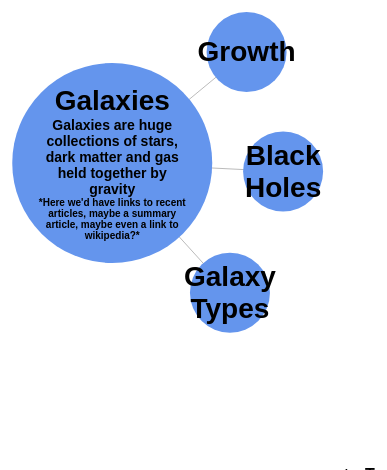
D3 v4 page, settled after 360 driven frames (6 s of simulated time); the page loaded 1 data file(s).


          var w=800;
          var h=600;
          
          var svg=d3.select("body").append("svg");
          
          svg.attr('width',w)
            .attr('height',h);
            
          // ensures branches sit beneath leaves  
          svg.append("g").attr("id", "branches")
          svg.append("g").attr("id", "leaves")
        
          function new_node(leaf,whichLeaf){
            this.text=leaf.name;
            this.id=leaf.id; //universal id of node
            this.dist=leaf.dist;
            this.blurb=leaf.blurb;
            this.whichLeaf=whichLeaf; //position of leaf in list "leafs"
            this.type=3; //whether node is root(0), trunk(1), bough(2) or sprig(3)
            this.x=(0.5+Math.atan(leaf.dist-mainDist)/Math.PI)*w;
            this.y=0.5*h;
          }
          function new_link(source,target){
            this.source=source;
            //this.source.x=0.5*w;
            //this.source.y=0.5*h;
            this.target=target;
          }
          
          // gets data, reads to "leafs", starts first tree, records max distant from heart
          var leafs;
          d3.json("./AstroTreeData.json",function(error,data){
            if (error) throw error;
            leafs=data.leafs;
            initTree(0);
          })
          
          //list of modes and links
          var nodes=[];
          var links=[];
          
          //svg elements representing nodes and links
          var link;
          var node;
          
          //svg circles representing the nodes
          var circles;
          //svg text on nodes
          var textW=150;
          var textH=200;
          var text;
          
          //the force directed force simulation
          var maxDist=2;
          var pad=10;
          var simulation;
          setupSim();
          
          //starts a new simulation centred on whichLeaf
          function initTree(whichLeaf){
            nodes=[];
            links=[];
            var thisLeaf = leafs[whichLeaf];
            mainDist=thisLeaf.dist;
            thisLeaf.x=0.5*w;
            
            var newNode = new new_node(thisLeaf,0);
            nodes.push(newNode);
            nodes[0].type=0 //root of tree
            nodes[0].text=writeHtml(2,thisLeaf);
            
            for (var i=0;i<thisLeaf.branch.length;i++){
              var nextLeaf=thisLeaf.branch[i];
              addLeaf(whichLeaf,nextLeaf);
              nodes[nodes.length-1].type=2; //bough of tree
            }
          }
          
          //re-centers the simulation around the clicked leaf (whichLeaf)
          function rootTree(whichLeaf){
            whichNode=findLeaf(whichLeaf);
            // finds which node was root and where it is in the nodes list
            rootNode=findRoot();
            rootLeaf=nodes[rootNode].whichLeaf;
            
            nodes[rootNode].text=writeHtml(0,leafs[rootLeaf]); //changes old roots text to just title
            nodes[whichNode].text=writeHtml(2,leafs[whichLeaf]); //fills in text for new root
            
            d3.select('#circle'+nodes[rootNode].id).transition()
              .attr('class','norm');
            d3.select('#circle'+nodes[whichNode].id).transition()
              .attr('class','main');
            d3.select('#text'+nodes[rootNode].id)
              .html(function(d) { return d.text; });
            d3.select('#text'+nodes[whichNode].id)
              .html(function(d) { return d.text; });
            
            var oldBranches=leafs[rootLeaf].branch;
            // turns all leaves from old root into sprigs (for stripping)
            for(var i=0;i<oldBranches.length;i++){
              var oldNode=findLeaf(oldBranches[i]);
              nodes[oldNode].type=3;
            }
            //turns all leaves connected to new root into boughs
            var newBranches=leafs[whichLeaf].branch;
            for(var i=0;i<newBranches.length;i++){
              var newNode=findLeaf(newBranches[i]);
              nodes[newNode].type=2;
            }
            nodes[whichNode].type=0; // assigns new root
            // strips all branches and dead leaves
            for(var i=0;i<oldBranches.length;i++){
              stripLeaf(rootLeaf,oldBranches[i])
            }
            // CURRENTLY SEEMS TO STRIP WRONG BRANCH (wrong entry taken out of node? maybe need a merger in stripLeaf?)
          }
          
          //add new leaf, draw it and add it to simulation
          function addLeaf(rootLeaf,newLeaf){
            simulation.stop();
            // checks if leaf already exists, if not adds new node
            if(findLeaf(newLeaf)==-1){
              var newNode = new new_node(leafs[newLeaf],newLeaf);
              nodes.push(newNode);
              nodes[nodes.length-1].text = writeHtml(0,leafs[newLeaf]);
            }
            // regardless adds link between current node and new one
            var newLink = new new_link(rootLeaf,newLeaf);
            links.push(newLink);
            
            updateLeaves();
          }
          
          //removes a leaf from the simulation
          function stripLeaf(rootLeaf,deadLeaf){
            simulation.stop();
            var rootNode=findLeaf(rootLeaf);
            var deadNode=findLeaf(deadLeaf);
            var deadBranch=findBranch(rootLeaf,deadLeaf);
            // if leaf is a sprig strip it, strip all branches
            if (nodes[deadNode].type==3){ nodes.splice(deadNode,1); }
            links.splice(deadBranch,1);
            
            updateLeaves();
          }
          
          //adds or removes leaves and branches
          function updateLeaves(){
            //adds newest branch and draws it
            link = svg.select("#branches").selectAll(".link")
              .data(links, function(d) { return d.target.id; });
            link.exit().remove();
            var linkEnter = link  
              .enter().append("line")
              .attr("class","link");
            link = linkEnter.merge(link);
            
            //adds newest leaf  
            node = svg.select("#leaves").selectAll(".node")
              .data(nodes, function(d) { return d.id; });
            node.exit().remove();
            var nodeEnter = node
              .enter().append("g")
              .attr("class","node");
              
            nodeEnter.append('circle')
              .attr('id',function(d) { return "circle" + d.id; })
              .attr('class',function(d){
                  if (d.type==0){ return 'main'}
                  else {return 'norm'};
              });
            nodeEnter.append('foreignObject')
              .attr("width", textW)
              .attr("height",textH)
              .attr("x",-0.5*textW)
              .attr("y",-0.5*textH)
              .append("xhtml:div")
                .attr("id", function(d) { return "text" + d.id; })
                .html(function(d) { return d.text; });
                
            node = nodeEnter.merge(node);
            
            simulation.nodes(nodes);  
            simulation.force("link")
              .links(links);
            simulation.alpha(1);  
            restartSim();
          }
          
          //sets up the simulation
          function setupSim(){
            simulation = d3.forceSimulation()
              .alphaDecay(0.01)
              .force("link", 
                d3.forceLink()
                  .distance(160)
                  .id(function(d) { return d.id; })
                  .strength(0.1))
              .force("charge", 
                d3.forceManyBody()
                  .strength(-50))
              //.force("center",
              //  d3.forceCenter(w/2,h/2))
              // want this to be circle radius, even on mouseover. Isn't... 
              //.force("collision", d3.forceCollide(function(d) { return '60px'; }))
              .force("xPos", 
                d3.forceX(function(d,i){ return w*(1+leafs[d.whichLeaf].dist)/(2+maxDist)})
                  .strength(0.01))
              .force("yPos", 
                d3.forceY(h/2)
                  .strength(function(d,i){
                    if(d.type==0) {return 0.05;}
                    else {return 0;}
                  }))
              .on('tick',ticked);
            simulation.stop();
          }
          
          //starts up the simulation and sets up the way the leaves react to interaction
          function restartSim(){
            simulation.restart();
            circles = d3.selectAll('circle');
            circles.on('mouseover',function(d){
              if (d.type==0) { return 0; }
              d3.select('#circle'+d.id).transition()
                .attr('class','mouse');
              d.text=writeHtml(1,leafs[d.whichLeaf]);
              d3.select('#text'+d.id)
                .html(function(d,i) { return d.text; });
              var currentLeaf=leafs[d.whichLeaf];
              d.type=1; // node of interest becomes trunk
              for (var i=0;i<currentLeaf.branch.length;i++){
                var nextLeaf=currentLeaf.branch[i];
                addLeaf(d.whichLeaf,nextLeaf);
              }
            })
            .on('mouseout', function(d){
              if (d.type==0) { return 0; }
              d3.select('#circle'+d.id).transition()
                .attr('class','norm');
              d.text=writeHtml(0,leafs[d.whichLeaf]);
              d3.select('#text'+d.id)
                .html(function(d,i) { return d.text; });
              var currentLeaf=leafs[d.whichLeaf]
              d.type=2; // reverts to being just another bough
              for (var i=0;i<currentLeaf.branch.length;i++){
                var nextLeaf=currentLeaf.branch[i];
                stripLeaf(d.whichLeaf,nextLeaf);
              }
            })
            .on('click', function(d,i){
              rootTree(d.id);
            });
          }
          
          //finds where a particular leaf sits in the array of nodes, -1 if it doesn't
          function findLeaf(whichLeaf){
            for (var i=0;i<nodes.length;i++){
              if (nodes[i].whichLeaf==whichLeaf){ return i; };
            }
            return -1;
          }
          
          //finds where a particular branch sits in the array of links, -1 if it doesn't
          function findBranch(sourceLeaf,targetLeaf){
            for (var i=0;i<links.length;i++){
              if (links[i].source.id==sourceLeaf && links[i].target.id==targetLeaf){ return i; }
            }
            return -1;
          }
          
          //finds which node is the current root
          function findRoot(){
            for (var i=0;i<nodes.length;i++){
              if (nodes[i].type==0) { return i; }
            }
          }
          
          //finds the nodes which are currently boughs
          function findBoughs(){
            var boughs=[]
            for (var i=0;i<nodes.length;i++){
              if (nodes[i].type==2) { boughs.push(i); }
            }
            return boughs;
          }
          
          //writes the html for each leaf
          function writeHtml(whichType,leaf){
            // Title
            var html='<div> <h1>'+leaf.name+'</h1> \n';
            // Description
            if (whichType > 0){
              html+='<h2>'+leaf.blurb+'</h2> \n';
            }
            // Links etc
            if (whichType == 2){
              html+="<p>*Here we'd have links to recent articles, maybe a summary article, maybe even a link to wikipedia?*</p>"
            }
            html+='</div>';
            return html;
          }
          
          //advances the simulation
          function ticked() {
            link
              .attr("x1", function(d) { return d.source.x; })
              .attr("y1", function(d) { return d.source.y; })
              .attr("x2", function(d) { return d.target.x; })
              .attr("y2", function(d) { return d.target.y; });
            
            node.attr("transform", function(d) { return "translate(" + d.x + "," + d.y + ")"; });
          }
          
          //swaps two elements in an array (not currently used)
          Array.prototype.swap = function (i,j) {
            var temp = this[i];
            this[i] = this[j];
            this[j] = temp;
            return this;
          }
          
        

### data: AstroTreeData.json
{
 "leafs": [
  {
   "id": 0,
   "name": "Galaxies",
   "branch": [
    1,
    2,
    6
   ],
   "dist": 0,
   "blurb": "Galaxies are huge collections of stars, …"
  },
  {
   "id": 1,
   "name": "Galaxy Types",
   "branch": [
    0,
    3,
    5,
    8
   ],
   "dist": 1,
   "blurb": "There are three main types of galaxies: …"
  },
  {
   "id": 2,
   "name": "Growth",
   "branch": [
    0,
    4,
    9
   ],
   "dist": 1,
   "blurb": "Galaxies grow larger through accretion o…"
  },
  {
   "id": 3,
   "name": "Spiral galaxies",
   "branch": [
    1,
    9
   ],
   "dist": 2,
   "blurb": "Spirals are massive, disk shaped galaxie…"
  },
  {
   "id": 4,
   "name": "Mergers",
   "branch": [
    2,
    5
   ],
   "dist": 2,
   "blurb": "Galaxies collide often compared to the l…"
  },
  {
   "id": 5,
   "name": "Elliptical galaxies",
   "branch": [
    1,
    4
   ],
   "dist": 2,
   "blurb": "Ellipticals are the most massive form of…"
  },
  {
   "id": 6,
   "name": "Black Holes",
   "branch": [
    0,
    7
   ],
   "dist": 1,
   "blurb": "Black holes are extremely massive object…"
  },
  {
   "id": 7,
   "name": "Black Hole Mergers",
   "branch": [
    6
   ],
   "dist": 2,
   "blurb": "When two black holes merge they distort …"
  },
  "... 2 more items"
 ]
}